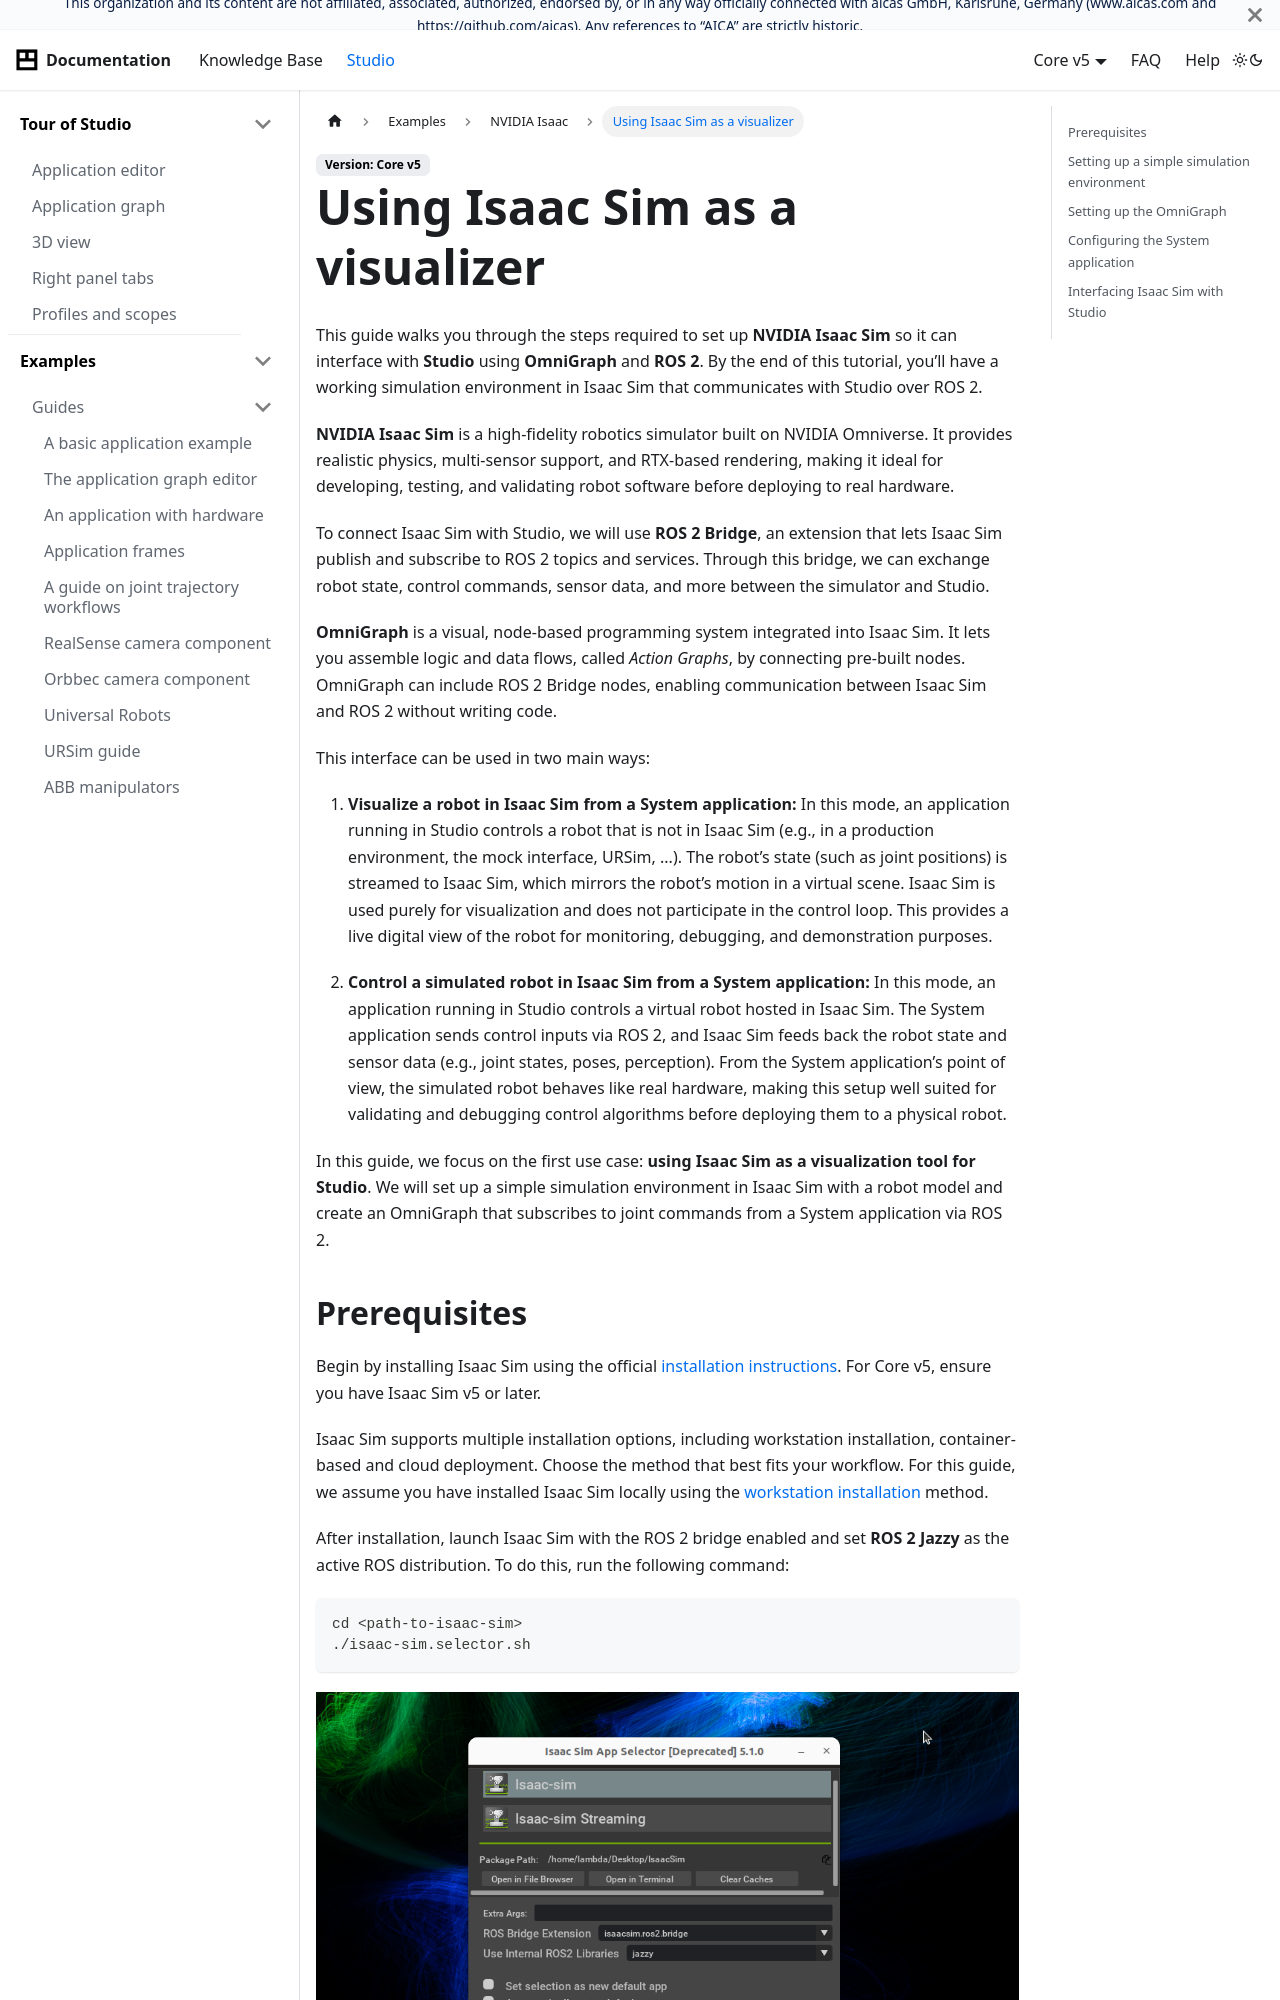

repository: aica-technology/api · page: core/examples/nvidia-isaac/omnigraph-aica-bridge-visualization/index.html · generator: docusaurus

---
sidebar_position: 1
title: Using Isaac Sim as a visualizer
---

import selector from './assets/omnigraph-aica-bridge-selector.png'; 
import sceneCreate from './assets/omnigraph-aica-bridge-scene-create.webm'; 
import graph from './assets/omnigraph-aica-bridge-graph.png'; 
import addingGraph from './assets/omnigraph-aica-bridge-add-graph.webm'; 
import runningAICA from './assets/omnigraph-aica-bridge-aica-app.webm';
import integration from './assets/omnigraph-aica-bridge-integration.webm';

# Using Isaac Sim as a visualizer

This guide walks you through the steps required to set up **NVIDIA Isaac Sim** so it can interface with **Studio**
using **OmniGraph** and **ROS 2**. By the end of this tutorial, you’ll have a working simulation environment in Isaac
Sim that communicates with Studio over ROS 2.

**NVIDIA Isaac Sim** is a high-fidelity robotics simulator built on NVIDIA Omniverse. It provides realistic physics,
multi-sensor support, and RTX-based rendering, making it ideal for developing, testing, and validating robot software
before deploying to real hardware.

To connect Isaac Sim with Studio, we will use **ROS 2 Bridge**, an extension that lets Isaac Sim publish and
subscribe to ROS 2 topics and services. Through this bridge, we can exchange robot state, control commands, sensor data,
and more between the simulator and Studio.

**OmniGraph** is a visual, node-based programming system integrated into Isaac Sim. It lets you assemble logic and data
flows, called _Action Graphs_, by connecting pre-built nodes. OmniGraph can include ROS 2 Bridge nodes, enabling
communication between Isaac Sim and ROS 2 without writing code.

This interface can be used in two main ways:

1. **Visualize a robot in Isaac Sim from a System application:** In this mode, an application running in Studio controls
  a robot that is not in Isaac Sim (e.g., in a production environment, the mock interface, URSim, ...). The robot’s state 
  (such as joint positions) is streamed to Isaac Sim, which mirrors the robot’s motion in a virtual scene. Isaac Sim 
  is used purely for visualization and does not participate in the control loop. This provides a live digital view of 
  the robot for monitoring, debugging, and demonstration purposes.

2. **Control a simulated robot in Isaac Sim from a System application:** In this mode, an application running in Studio 
  controls a virtual robot hosted in Isaac Sim. The System application sends control inputs via ROS 2, and Isaac Sim feeds back 
  the robot state and sensor data (e.g., joint states, poses, perception). From the System application’s point of view, the
  simulated robot behaves like real hardware, making this setup well suited for validating and debugging control algorithms 
  before deploying them to a physical robot.

In this guide, we focus on the first use case: **using Isaac Sim as a visualization tool for Studio**. We will
set up a simple simulation environment in Isaac Sim with a robot model and create an OmniGraph that subscribes to joint
commands from a System application via ROS 2. 

## Prerequisites

Begin by installing Isaac Sim using the official
[installation instructions](https://docs.isaacsim.omniverse.nvidia.com/latest/installation/index.html). For Core v5,
ensure you have Isaac Sim v5 or later.

Isaac Sim supports multiple installation options, including workstation installation, container-based and
cloud deployment. Choose the method that best fits your workflow. For this guide, we assume you have installed Isaac Sim
locally using the
[workstation installation](https://docs.isaacsim.omniverse.nvidia.com/5.1.0/installation/install_workstation.html)
method.

After installation, launch Isaac Sim with the ROS 2 bridge enabled and set **ROS 2 Jazzy** as the active ROS
distribution. To do this, run the following command:

```bash
cd <path-to-isaac-sim>
./isaac-sim.selector.sh
```

<div class="text--center">
  <img src={selector} alt="NVIDIA Isaac Sim App Selector" />
</div>

This command opens the Isaac Sim App Selector. In the Selector:

- Set `ROS Bridge Extension` to `isaacsim.ros2.bridge`
- Set `Use Internal ROS2 Libraries` to `jazzy`
- Click Start
